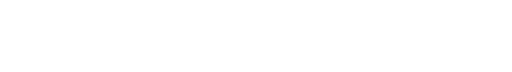
t = 0.00 s
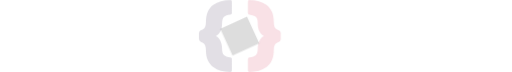
t = 0.08 s
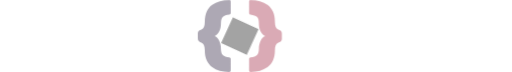
t = 0.15 s
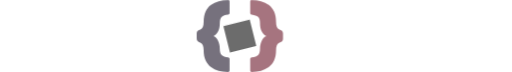
t = 0.21 s
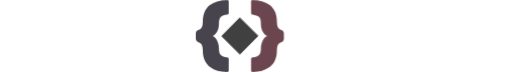
t = 0.29 s
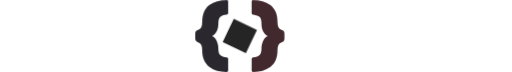
t = 0.36 s

The animated SVG that drew these frames (rendered in a browser with its animation timeline set to each time). Animation: 8 CSS @keyframes rules; one cycle of 0.36 s.

<svg xmlns="http://www.w3.org/2000/svg" xmlns:xlink="http://www.w3.org/1999/xlink" id="Layer_1" x="0" y="0" enable-background="new -574 769.8 449.8 63.2" version="1.1" viewBox="-574 769.8 449.8 63.2" xml:space="preserve"><style type="text/css">@keyframes l-bracket-in{0%{transform:translateX(1%);fill:#2e184a;opacity:0}}@keyframes l-bracket-shift{0%{transform:translateX(0);fill:#2e184a}20%{transform:translateX(.5%)}50%{transform:translateX(.5%);fill:#2e184a}}@keyframes r-bracket-in{0%{transform:translateX(-1%);fill:#ee2350;opacity:0}}@keyframes r-bracket-shift{0%{transform:translateX(0);fill:#ee2350}20%{transform:translateX(-.5%)}50%{transform:translateX(-.5%);fill:#ee2350}}@keyframes rectangle-in{0%{transform:scale(1.2) rotate(180deg);opacity:0}}@keyframes rectangle-spin{0%{transform:scale(1) rotate(180deg);opacity:1}18%{transform:scale(1) rotate(160deg)}36%{transform:scale(1) rotate(160deg);opacity:1}}@keyframes rectangle-out{0%{transform:scale(.705) rotate(900deg)}}@keyframes letters-in{0%,42%{opacity:0}}:root{--speed-1: 640ms;--delay: 640ms;--speed-2: 1024ms}.st0{fill:#2e184a}.st1{fill:#ee2350}.st2{fill:#b31e44}.st3{fill:#ed2651}.left-bracket,.right-bracket{animation-duration:var(--speed-1),calc(var(--speed-2)/1.5);animation-timing-function:ease;animation-delay:0s,calc(var(--speed-1) + var(--delay))}.left-bracket{animation-name:l-bracket-in,l-bracket-shift;animation-fill-mode:forwards}.right-bracket{animation-name:r-bracket-in,r-bracket-shift}.letters,.rect,.right-bracket{animation-fill-mode:forwards}.rect{transform-origin:-80.775% 1268.1%;animation-name:rectangle-in,rectangle-spin,rectangle-out;animation-duration:var(--speed-1),var(--speed-2),280ms;animation-timing-function:ease,ease,ease-in-out;animation-delay:0s,calc(var(--speed-1) + var(--delay)),calc(var(--speed-1) + var(--delay) + var(--speed-2) + 80ms)}.letters{opacity:0;animation:letters-in;animation-duration:var(--speed-2);animation-delay:calc(var(--speed-1) + var(--delay))}</style><g class="letters"><path d="M-520.3,796.5v10.1c0,1.7,0.6,3.1,1.7,4c1.2,0.9,2.7,1.4,4.5,1.4c1.9,0,3.2-0.3,4.1-0.9 c0.8-0.6,1.6-1.5,2.1-2.6c0.6-1.1,1.3-1.7,2.2-1.7h13.6c0.4,0,0.7,0.1,1,0.4c0.3,0.3,0.4,0.6,0.4,1c0,4.1-1.8,7.8-5.6,11.2 c-1.8,1.7-4.3,3-7.4,4c-3.1,1-6.7,1.5-10.9,1.5c-4.2,0-8-0.7-11.4-2c-3.4-1.3-6.2-3.5-8.4-6.5c-2.1-3-3.2-6.7-3.2-11.1v-7.7 c0-4.4,1.1-8.1,3.2-11.1c4-5.6,10.8-8.5,20.3-8.5c3.8,0,7.3,0.5,10.4,1.5c3.1,1,5.5,2.4,7.4,4c3.7,3.4,5.6,7.1,5.6,11.2 c0,0.4-0.1,0.7-0.4,1c-0.3,0.3-0.6,0.4-1,0.4h-13.6c-0.9,0-1.7-0.6-2.2-1.7c-0.6-1.1-1.3-2-2.1-2.6c-0.8-0.6-2.2-0.9-4.1-0.9 s-3.4,0.5-4.5,1.4C-519.7,793.5-520.3,794.8-520.3,796.5z" class="st0"/><path d="M-447,800.1c2.9,2.2,4.4,5.5,4.4,9.9c0,4.4-2.1,8-6.4,10.8c-4.2,2.8-9.9,4.1-16.9,4.1c-7,0-12.5-1.3-16.4-4.1 c-3.9-2.7-5.8-6-5.8-10c0-1,0.5-1.5,1.5-1.5h12.9c0.9,0,1.6,0.3,2.1,0.8c1.2,1.1,3.2,1.7,6.1,1.7c4,0,6-0.6,6-1.9 c0-0.8-0.6-1.4-1.9-1.8c-1.3-0.5-3.8-0.9-7.5-1.3c-11.9-1.5-17.9-6.1-17.9-14c0-4.4,1.9-8,5.8-10.7c3.8-2.7,9-4.1,15.4-4.1 c6.4,0,11.6,1.5,15.6,4.4c4,2.9,5.9,6,5.9,9.3c0,0.4-0.1,0.8-0.4,1.1c-0.3,0.3-0.6,0.4-1.1,0.4h-13.6c-0.8,0-1.4-0.2-2-0.8 c-1-0.9-2.5-1.4-4.5-1.4c-2.8,0-4.2,0.6-4.2,1.8c0,0.6,0.6,1.1,1.6,1.5c1.1,0.4,3.3,0.7,6.6,1.1C-454.9,796.4-449.9,797.9-447,800.1 z" class="st0"/><path d="M-397.8,800.1c2.9,2.2,4.4,5.5,4.4,9.9c0,4.4-2.1,8-6.4,10.8s-9.9,4.1-16.9,4.1c-7,0-12.5-1.3-16.4-4.1 c-3.9-2.7-5.8-6-5.8-10c0-1,0.5-1.5,1.5-1.5h13c0.9,0,1.6,0.3,2.1,0.8c1.2,1.1,3.2,1.7,6.1,1.7c4,0,6-0.6,6-1.9 c0-0.8-0.6-1.4-1.9-1.8s-3.8-0.9-7.5-1.3c-11.9-1.5-17.9-6.1-17.9-14c0-4.4,1.9-8,5.8-10.7c3.8-2.7,9-4.1,15.4-4.1 c6.4,0,11.6,1.5,15.6,4.4s5.9,6,5.9,9.3c0,0.4-0.1,0.8-0.4,1.1c-0.3,0.3-0.6,0.4-1.1,0.4H-410c-0.8,0-1.4-0.2-2-0.8 c-1-0.9-2.5-1.4-4.5-1.4c-2.8,0-4.2,0.6-4.2,1.8c0,0.6,0.5,1.1,1.6,1.5c1.1,0.4,3.3,0.7,6.6,1.1 C-405.6,796.4-400.7,797.9-397.8,800.1z" class="st0"/><path d="M-340.38,809.18c0.19,0.88,0.29,1.79,0.29,2.72c0,7.05-5.71,12.77-12.76,12.77h-17.76l15.03-15.49l0,0v-15.49	h-15.49l-15.49,15.49v-28.54c0-1.35,1.09-2.43,2.43-2.43h31.26c7.05,0,12.76,5.71,12.76,12.76c0,0.94-0.1,1.85-0.29,2.72	c-0.69,3.19-2.57,5.94-5.16,7.75C-342.96,803.25-341.07,805.99-340.38,809.18z" class="st1"/><path d="M-355.6,809.18l-15.03,15.49h-13.5c-1.34,0-2.43-1.09-2.43-2.43v-13.06l15.49-15.49v15.49H-355.6L-355.6,809.18	z" class="st2"/><path d="M-312.9,813.6v9.2c0,0.7-0.4,1.1-1.1,1.1h-4.5c-3.1,0-5.6-0.4-7.4-1.3c-1.9-0.8-3.3-2.2-4.2-4.2 c-0.9-1.8-1.3-4.4-1.3-7.5v-21.5h-1.8c-0.7,0-1.1-0.4-1.1-1.1v-9.1c0-0.7,0.4-1.1,1.1-1.1h14.5c0.7,0,1.1,0.4,1.1,1.1v30.4 c0,2.5,1.3,2.8,2.2,2.8h1.2C-313.3,812.5-312.9,812.9-312.9,813.6z" class="st3"/><path d="M-274.2,799.8c-0.5-1.6-1.3-3.1-2.2-4.3c-1-1.2-2.1-2.3-3.5-3.1c-2.8-1.7-7.1-2.5-11-2.5s-8.3,0.8-11,2.5 c-2.8,1.7-4.7,4.2-5.8,7.4c-0.7,2-1,4.5-1,7.5c0,2.9,0.4,5.4,1,7.4c1,3.2,3,5.8,5.8,7.4c2.8,1.7,7.1,2.5,11,2.5 c3.9,0,8.2-0.8,11-2.5c2.8-1.7,4.7-4.2,5.8-7.4c0.7-2,1-4.5,1-7.4C-273.1,804.3-273.5,801.8-274.2,799.8z M-287.1,811.1h-7.8v-7.8 h7.8V811.1z" class="st3"/><path d="M-254.5,802.7c0,0.4,0,1.5,0,4.5c0,3,0,4.2,0,4.6c0,1.1,2.5,1.6,4,1.6c0.8,0,1.3-0.1,1.7-0.3 c0.1,0,0.1-0.1,0.1-0.1v-1.9c0-0.7,0.4-1.1,1.1-1.1h9.1c0.7,0,1.1,0.4,1.1,1.1v8.8c0,0.8-0.4,1.2-0.8,1.5c-3.5,2.1-8,3.2-13.3,3.2 c-8.1,0-15.3-3.3-17.4-9.9c-0.6-1.8-0.9-4.3-0.9-7.5c0-3.1,0.3-5.6,0.9-7.3c1.1-3.3,3-5.8,5.6-7.5c2.6-1.7,7.9-2.5,11.8-2.5 c5.2,0,9.6,1.1,13.2,3.3l0,0c0.4,0.2,0.6,0.4,0.7,0.6c0.1,0.2,0.1,0.5,0.1,0.9v8.4c0,0.7-0.4,1.1-1.1,1.1h-9.1 c-0.7,0-1.1-0.4-1.1-1.1l-0.1-1.8c-0.4-0.2-0.9-0.3-1.7-0.3C-251.9,801.1-254.5,801.5-254.5,802.7z" class="st3"/><path d="M-197.2,813.6v9.1c0,0.7-0.4,1.1-1.1,1.1h-11.4c-0.4,0-1-0.2-1.4-0.9l-4.7-10l-0.2,0.2v9.6 c0,0.7-0.4,1.1-1.1,1.1h-14.5c-0.7,0-1.1-0.4-1.1-1.1v-9.1c0-0.7,0.4-1.1,1.1-1.1h1.8v-23h-1.8c-0.7,0-1.1-0.4-1.1-1.1v-9.1 c0-0.7,0.4-1.1,1.1-1.1h14.5c0.7,0,1.1,0.4,1.1,1.1v18.4l6.4-6.3c0.5-0.4,1-0.7,1.7-0.7h8.1c0.7,0,1.1,0.4,1.1,1.1v9.1 c0,0.7-0.4,1.1-1.1,1.1h-3.5c-0.1,0-0.2,0-0.4,0.2l-1.7,1.6l4.4,8.6c0.1,0.1,0.2,0.1,0.2,0.1h2.6 C-197.6,812.5-197.2,812.9-197.2,813.6z" class="st3"/><path d="M-161,812.6c0,4.1-1.5,7.2-4.6,9.2c-3,1.9-6.9,2.9-11.8,2.9c-5.1,0-9.7-0.7-13.9-2c-0.5-0.2-0.8-0.6-0.8-1.2v-8 c0-0.7,0.4-1.1,1.1-1.1h9.6c0.7,0,1.1,0.4,1.1,1.1v1.1c0.8,0.2,1.8,0.2,3.1,0.2c1.2,0,2-0.1,2.6-0.4c0.4-0.2,0.6-0.5,0.6-0.9 c0-0.3-0.1-0.6-0.4-0.7c-0.2-0.1-0.8-0.3-2.4-0.5l-3.7-0.4c-3.9-0.4-6.9-1.5-8.9-3.2c-2-1.8-3-4.3-3-7.6c0-3.7,1.4-6.5,4-8.4 c2.6-1.9,6.5-2.9,11.4-2.9c2.4,0,4.8,0.2,7.1,0.6s4.4,0.9,6.2,1.6c0.7,0.3,0.8,0.8,0.8,1.1v7.4c0,0.7-0.4,1.1-1.1,1.1h-9.6 c-0.7,0-1.1-0.4-1.1-1.1v-0.9c-0.6-0.2-1.3-0.2-2.3-0.2c-1.3,0-1.8,0.2-2,0.3c-0.3,0.2-0.4,0.4-0.4,0.7c0,0.4,0.1,0.6,0.3,0.6 c0.1,0.1,0.5,0.3,1.9,0.5l3.6,0.4c4.5,0.5,7.8,1.6,9.7,3.3C-162,807.1-161,809.5-161,812.6z" class="st3"/></g><g display="block"><path d="M-403.1,803.8V799c0-1.3,0.6-2.2,2-2.8l1.1-0.5c2-0.8,3-3,3-6.6c0-3.6,0.6-6.6,1.7-9.1c1.1-2.5,2.7-4.4,4.8-5.9 c3.9-2.8,8.9-4.3,14.8-4.3c0.4,0,0.8,0.1,1.1,0.4c0.3,0.3,0.4,0.6,0.4,1v10c0,0.4-0.1,0.7-0.4,1c-0.3,0.3-0.6,0.4-0.9,0.5 c-2.7,0.3-4.5,1-5.6,2c-1.1,1-1.7,2.9-1.7,5.6c0,2.8-0.5,5.2-1.6,7.3c-1.1,2.1-2.4,3.3-4,3.8c1.6,0.4,2.9,1.8,4,4 c1.1,2.2,1.6,4.6,1.6,7.3c0,2.7,0.5,4.5,1.7,5.5c1.1,1,3,1.6,5.6,2c0.3,0.1,0.6,0.2,0.9,0.5s0.4,0.6,0.4,1v10c0,0.4-0.2,0.8-0.4,1 c-0.3,0.3-0.6,0.4-1.1,0.4c-5.9,0-10.9-1.4-14.8-4.3c-2-1.4-3.6-3.4-4.8-5.9c-1.1-2.5-1.7-5.5-1.7-9.1c0-3.6-1-5.8-3-6.6l-1.1-0.5 C-402.5,806.1-403.1,805.1-403.1,803.8z" class="left-bracket"/><path d="M-323.5,799v4.9c0,1.3-0.7,2.3-2,2.8l-1.1,0.5c-2,0.8-3,3-3,6.6c0,3.6-0.6,6.6-1.7,9.1 c-1.1,2.5-2.7,4.4-4.8,5.9c-3.9,2.8-8.9,4.3-14.8,4.3c-0.4,0-0.8-0.2-1-0.4c-0.3-0.3-0.4-0.6-0.4-1.1v-9.9c0-0.4,0.1-0.7,0.4-1 c0.3-0.3,0.6-0.4,0.9-0.5c2.7-0.3,4.5-1,5.6-2c1.1-1,1.7-2.8,1.7-5.5c0-2.7,0.5-5.1,1.6-7.3s2.4-3.5,4-4c-1.6-0.5-3-1.7-4-3.8 c-1.1-2.1-1.6-4.5-1.6-7.3s-0.5-4.7-1.7-5.6c-1.1-1-3-1.6-5.6-2c-0.3,0-0.6-0.2-0.9-0.5c-0.3-0.3-0.4-0.6-0.4-1v-10 c0-0.4,0.1-0.8,0.4-1c0.3-0.3,0.6-0.4,1-0.4c6,0,10.9,1.4,14.8,4.3c2,1.4,3.6,3.4,4.8,5.9c1.1,2.5,1.7,5.5,1.7,9.1 c0,3.6,1,5.8,3,6.6l1.1,0.5C-324.2,796.8-323.5,797.7-323.5,799z" class="right-bracket"/><rect width="22" height="22" x="-374.3" y="790.4" class="rect"/></g></svg>